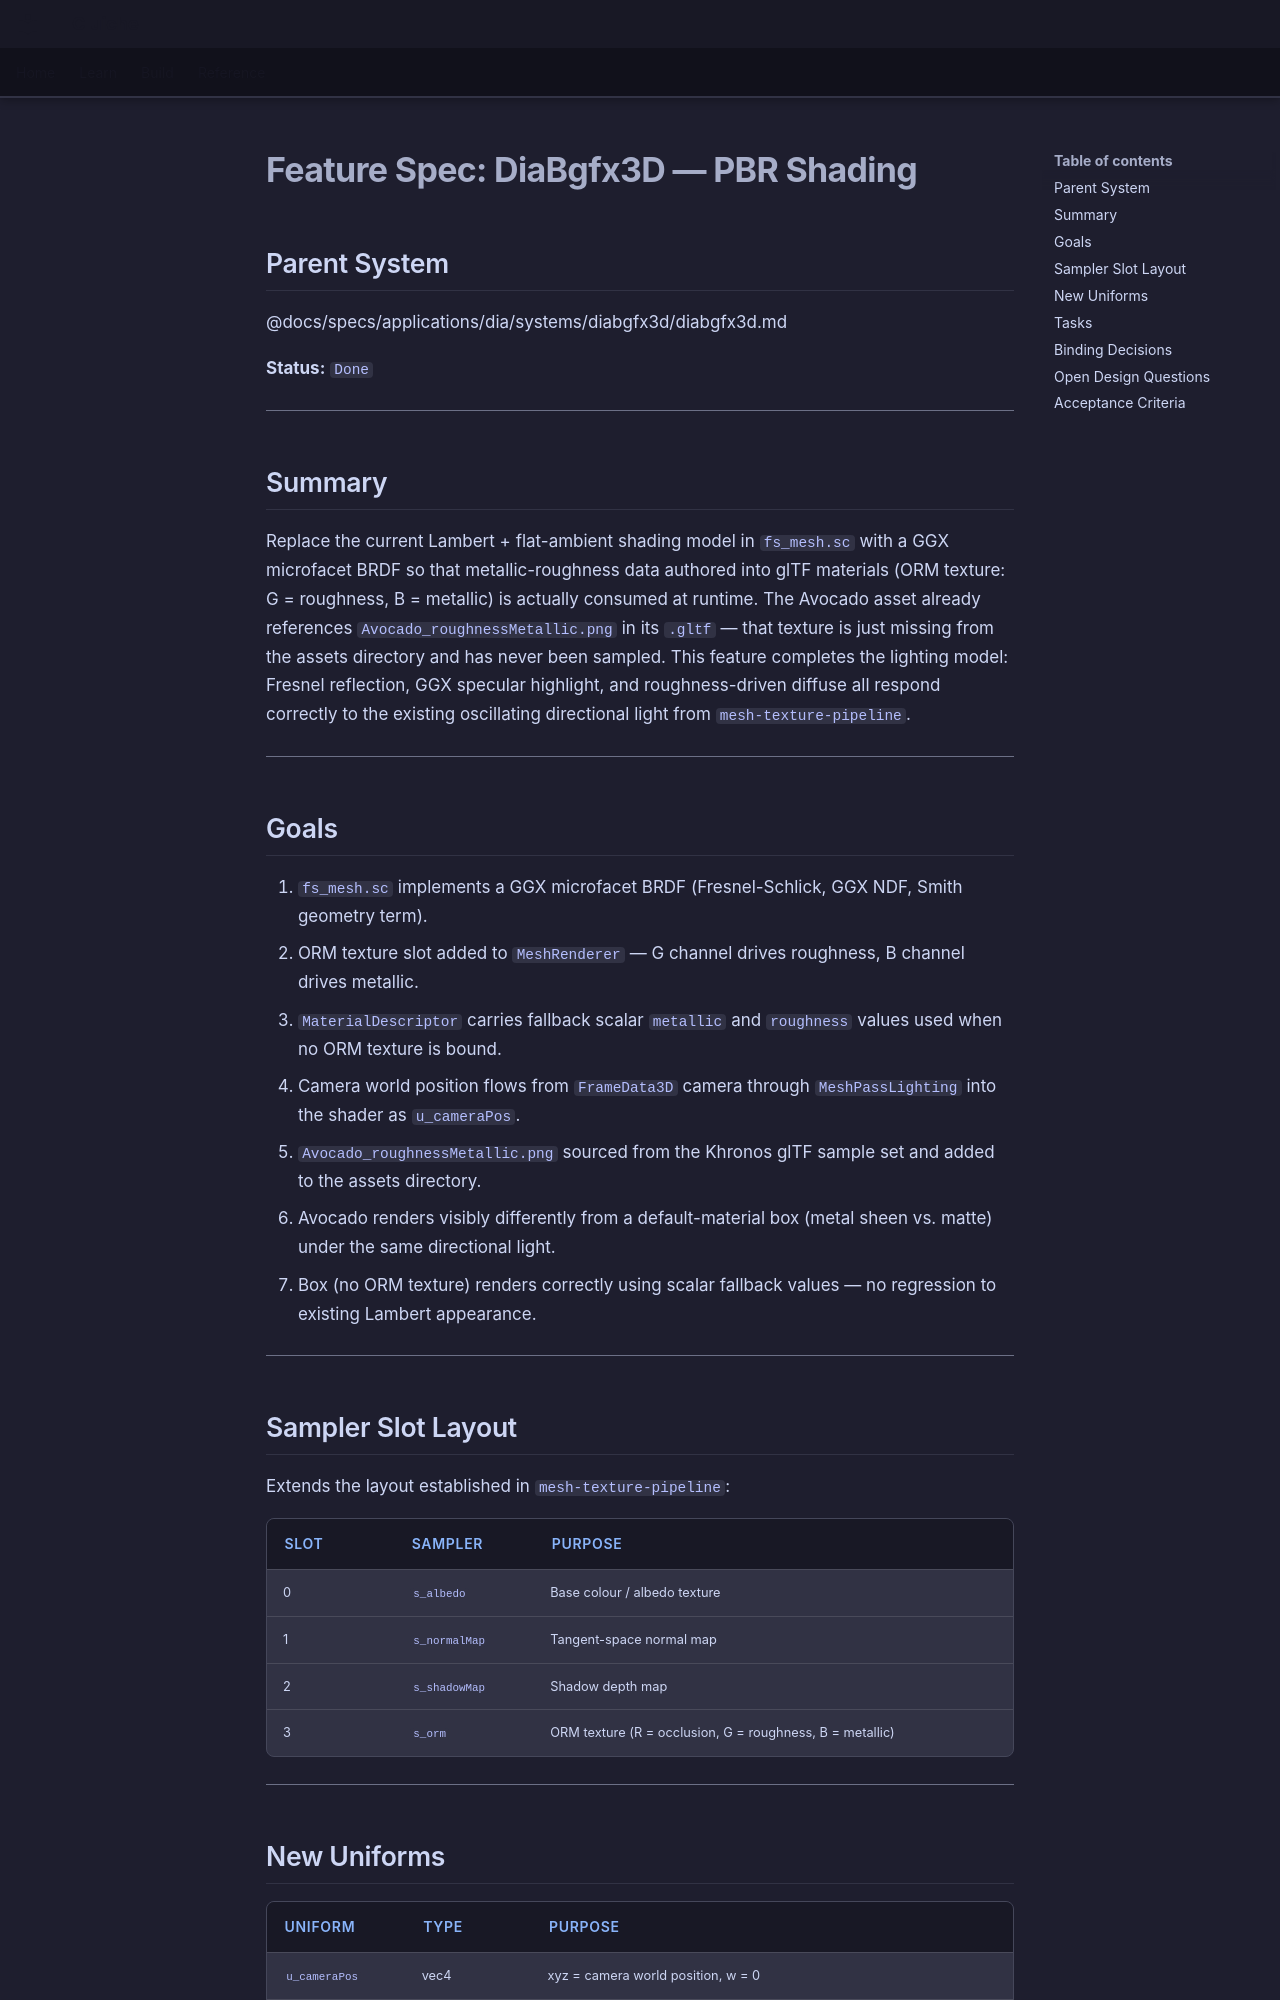

repository: LenihanConor/Cluiche · page: specs/features/dia/diabgfx3d/pbr-shading/index.html · generator: mkdocs

# Feature Spec: DiaBgfx3D — PBR Shading

## Parent System
@docs/specs/applications/dia/systems/diabgfx3d/diabgfx3d.md

**Status:** `Done`

---

## Summary

Replace the current Lambert + flat-ambient shading model in `fs_mesh.sc` with a GGX microfacet BRDF so that metallic-roughness data authored into glTF materials (ORM texture: G = roughness, B = metallic) is actually consumed at runtime. The Avocado asset already references `Avocado_roughnessMetallic.png` in its `.gltf` — that texture is just missing from the assets directory and has never been sampled. This feature completes the lighting model: Fresnel reflection, GGX specular highlight, and roughness-driven diffuse all respond correctly to the existing oscillating directional light from `mesh-texture-pipeline`.

---

## Goals

1. `fs_mesh.sc` implements a GGX microfacet BRDF (Fresnel-Schlick, GGX NDF, Smith geometry term).
2. ORM texture slot added to `MeshRenderer` — G channel drives roughness, B channel drives metallic.
3. `MaterialDescriptor` carries fallback scalar `metallic` and `roughness` values used when no ORM texture is bound.
4. Camera world position flows from `FrameData3D` camera through `MeshPassLighting` into the shader as `u_cameraPos`.
5. `Avocado_roughnessMetallic.png` sourced from the Khronos glTF sample set and added to the assets directory.
6. Avocado renders visibly differently from a default-material box (metal sheen vs. matte) under the same directional light.
7. Box (no ORM texture) renders correctly using scalar fallback values — no regression to existing Lambert appearance.

---

## Sampler Slot Layout

Extends the layout established in `mesh-texture-pipeline`:

| Slot | Sampler | Purpose |
|------|---------|---------|
| 0 | `s_albedo` | Base colour / albedo texture |
| 1 | `s_normalMap` | Tangent-space normal map |
| 2 | `s_shadowMap` | Shadow depth map |
| 3 | `s_orm` | ORM texture (R = occlusion, G = roughness, B = metallic) |

---

## New Uniforms

| Uniform | Type | Purpose |
|---------|------|---------|
| `u_cameraPos` | vec4 | xyz = camera world position, w = 0 |
| `u_pbrParams` | vec4 | x = metallic fallback, y = roughness fallback, zw = unused |

---
